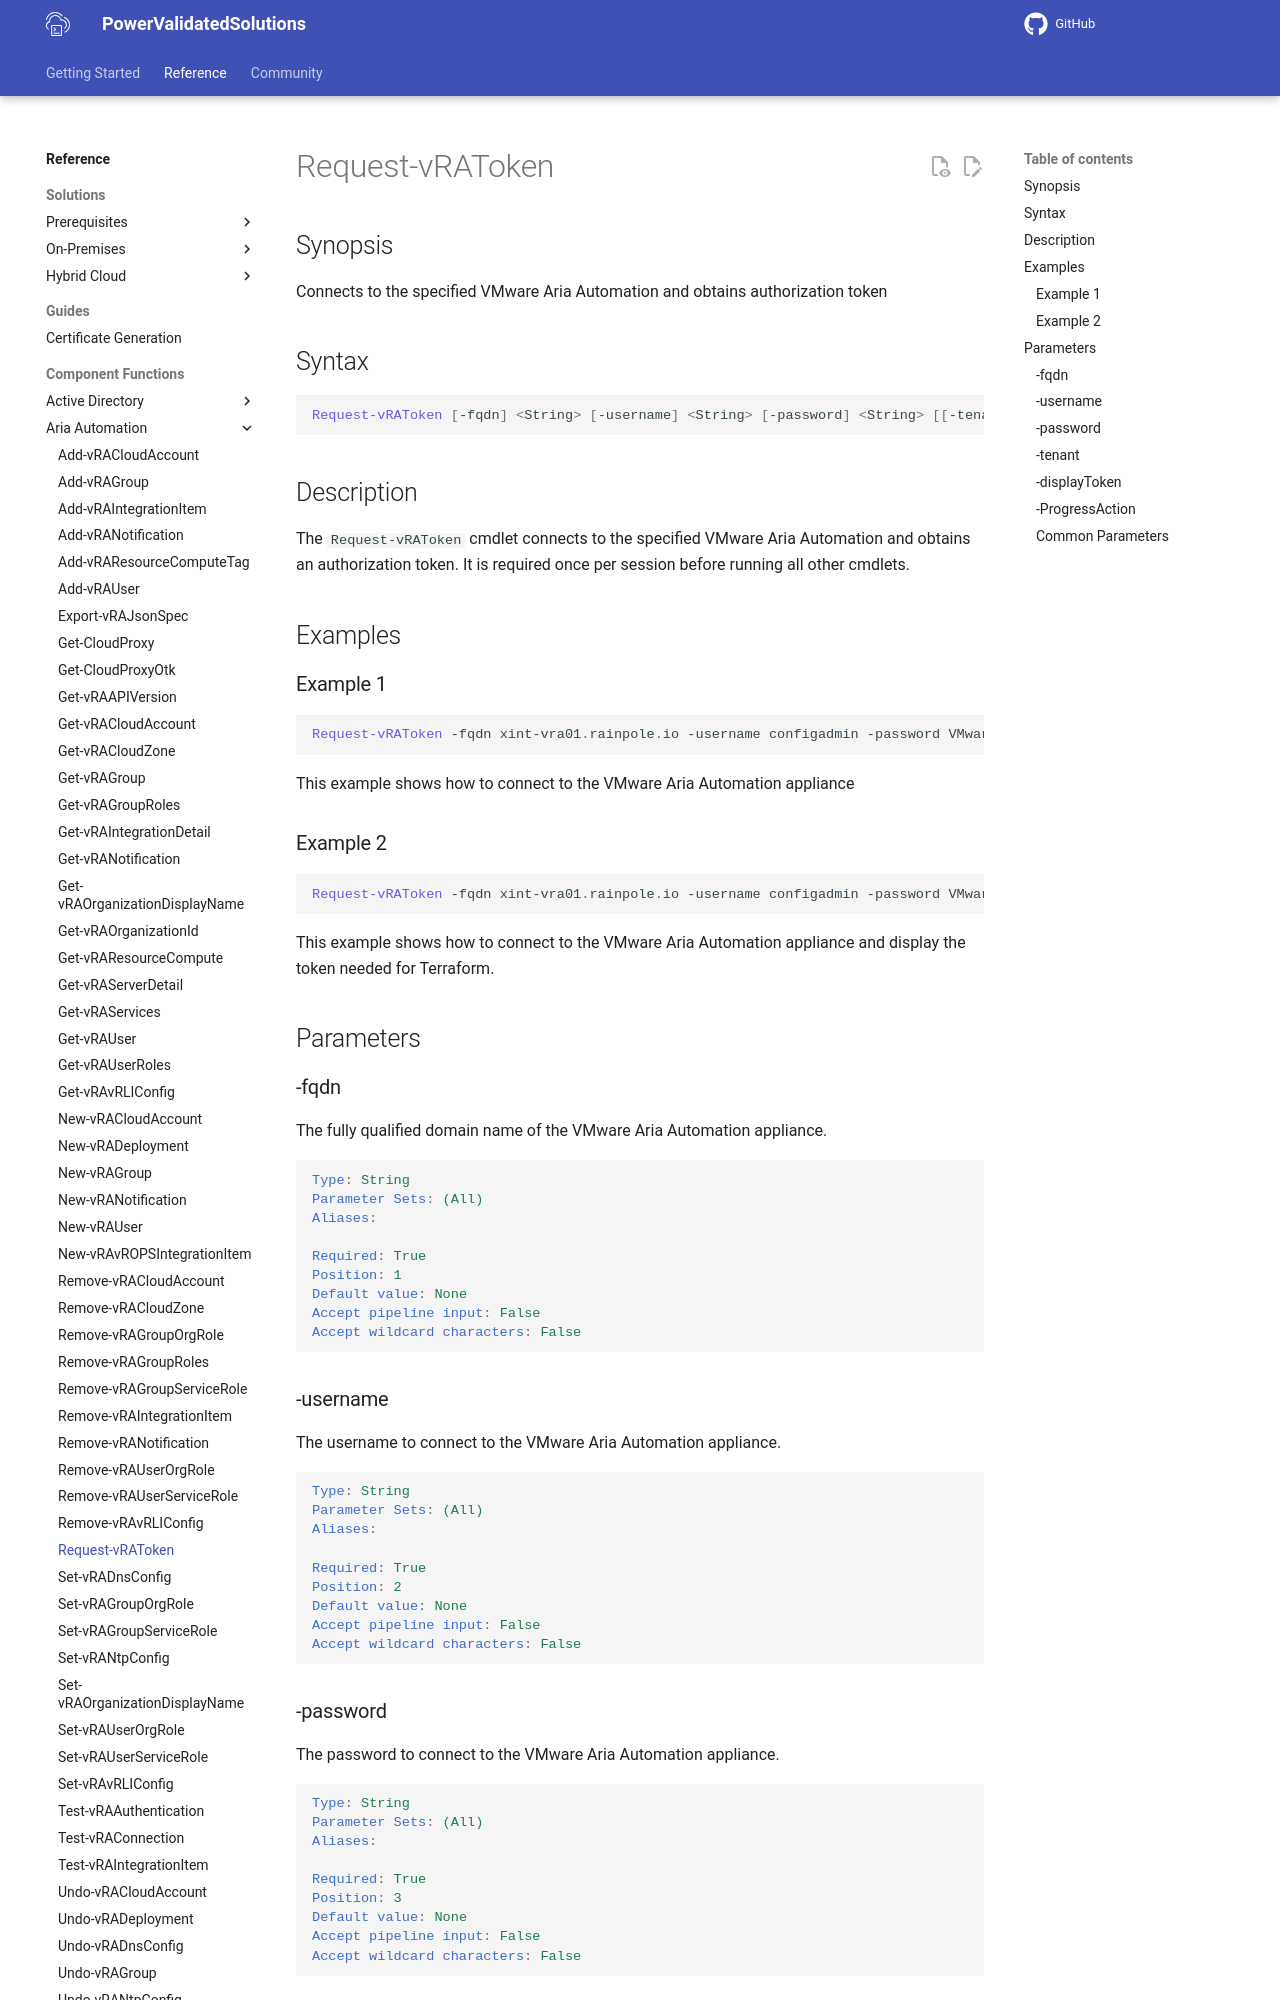

repository: vmware/power-validated-solutions-for-cloud-foundation · page: documentation/functions/aria-suite/aria-automation/Request-vRAToken/index.html · generator: mkdocs

# Request-vRAToken

## Synopsis

Connects to the specified VMware Aria Automation and obtains authorization token

## Syntax

```powershell
Request-vRAToken [-fqdn] <String> [-username] <String> [-password] <String> [[-tenant] <String>] [-displayToken] [-ProgressAction <ActionPreference>] [<CommonParameters>]
```

## Description

The `Request-vRAToken` cmdlet connects to the specified VMware Aria Automation and obtains an authorization token.
It is required once per session before running all other cmdlets.

## Examples

### Example 1

```powershell
Request-vRAToken -fqdn xint-vra01.rainpole.io -username configadmin -password VMware1!
```

This example shows how to connect to the VMware Aria Automation appliance

### Example 2

```powershell
Request-vRAToken -fqdn xint-vra01.rainpole.io -username configadmin -password VMware1! -displayToken
```

This example shows how to connect to the VMware Aria Automation appliance and display the token needed for Terraform.

## Parameters

### -fqdn

The fully qualified domain name of the VMware Aria Automation appliance.

```yaml
Type: String
Parameter Sets: (All)
Aliases:

Required: True
Position: 1
Default value: None
Accept pipeline input: False
Accept wildcard characters: False
```

### -username

The username to connect to the VMware Aria Automation appliance.

```yaml
Type: String
Parameter Sets: (All)
Aliases:

Required: True
Position: 2
Default value: None
Accept pipeline input: False
Accept wildcard characters: False
```
